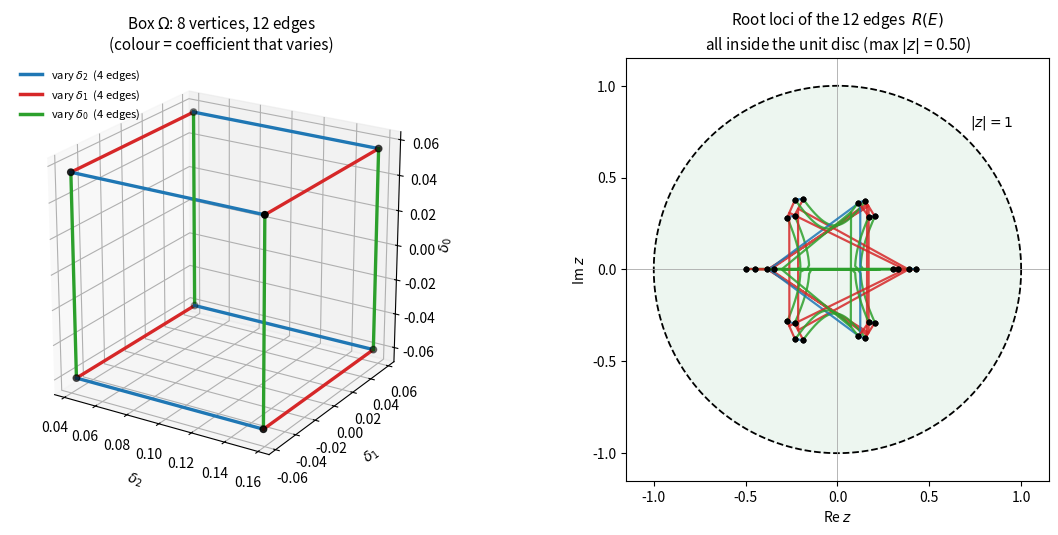

The matplotlib source for this figure:
import numpy as np, itertools
import matplotlib
matplotlib.use("Agg")
import matplotlib.pyplot as plt
from matplotlib.lines import Line2D


# ---- Box Omega: (delta2, delta1, delta0); delta3 = 1 is fixed -------------
lo = np.array([0.042, -0.058, -0.06])
hi = np.array([0.158,  0.058,  0.056])


# 8 vertices of the box
verts = [np.array(v) for v in itertools.product(*zip(lo, hi))]


# 12 edges: pairs of vertices that differ in exactly one coordinate
edges = []
for i, a in enumerate(verts):
    for j, b in enumerate(verts):
        if i < j and np.sum(a != b) == 1:
            edges.append((a, b, int(np.argmax(a != b))))  # k = varying coefficient
assert len(edges) == 12


names = [r"$\delta_2$", r"$\delta_1$", r"$\delta_0$"]
cols  = ["#1f77b4", "#d62728", "#2ca02c"]   # colour = varying coefficient


# ---- Root loci along each edge: delta(z; lambda) = (1-l)*a + l*b ----------
lam = np.linspace(0, 1, 400)
loci, maxmod = [], 0.0
for a, b, k in edges:
    pts = []
    for l in lam:
        d = (1 - l) * a + l * b
        pts.append(np.roots([1, d[0], d[1], d[2]]))   # z^3 + d2 z^2 + d1 z + d0
    pts = np.array(pts)                                # shape (400, 3)
    loci.append(pts)
    maxmod = max(maxmod, np.abs(pts).max())
print("max |root| over all edges:", maxmod)


# Sanity check: random members of the box
rng = np.random.default_rng(0)
m = max(np.abs(np.roots([1, *(lo + rng.random(3) * (hi - lo))])).max()
        for _ in range(20000))
print("max |root| over random box samples:", m)


# ---- Figure ---------------------------------------------------------------
fig = plt.figure(figsize=(12, 5.4), dpi=200)


# Left: 3D box
ax = fig.add_subplot(1, 2, 1, projection="3d")
for a, b, k in edges:
    ax.plot(*zip(a, b), color=cols[k], lw=2.4)
V = np.array(verts)
ax.scatter(*V.T, color="k", s=22, zorder=5)
ax.set_xlabel(names[0], labelpad=6)
ax.set_ylabel(names[1], labelpad=6)
ax.set_zlabel(names[2], labelpad=2)
ax.view_init(22, -58)
ax.set_box_aspect((1, 1, 1))
ax.set_title(r"Box $\Omega$: 8 vertices, 12 edges" + "\n(colour = coefficient that varies)",
             fontsize=11)
ax.legend(handles=[Line2D([0], [0], color=c, lw=2.5, label=f"vary {n}  (4 edges)")
                   for c, n in zip(cols, names)],
          loc="upper left", fontsize=8, frameon=False)


# Right: root loci + unit circle
ax2 = fig.add_subplot(1, 2, 2)
th = np.linspace(0, 2 * np.pi, 400)
ax2.fill(np.cos(th), np.sin(th), color="#edf6f0", zorder=0)   # stability region
ax2.plot(np.cos(th), np.sin(th), "k--", lw=1.3, zorder=1)     # unit circle
for (a, b, k), pts in zip(edges, loci):
    for r in range(3):                                         # 3 roots per polynomial
        ax2.plot(pts[:, r].real, pts[:, r].imag, color=cols[k], lw=1.6, alpha=.85, zorder=3)
        ax2.scatter(pts[[0, -1], r].real, pts[[0, -1], r].imag,
                    color="k", s=10, zorder=4)                 # endpoints = vertices
ax2.axhline(0, color="#aaa", lw=.6)
ax2.axvline(0, color="#aaa", lw=.6)
ax2.set_aspect("equal")
ax2.set_xlim(-1.15, 1.15)
ax2.set_ylim(-1.15, 1.15)
ax2.set_xlabel("Re $z$")
ax2.set_ylabel("Im $z$")
ax2.text(0.72, 0.78, r"$|z|=1$", fontsize=10)
ax2.set_title(f"Root loci of the 12 edges  $R(E)$\n"
              f"all inside the unit disc (max $|z|$ = {maxmod:.2f})", fontsize=11)


plt.tight_layout()
plt.savefig("edge_example_62.png", bbox_inches="tight", facecolor="white")
